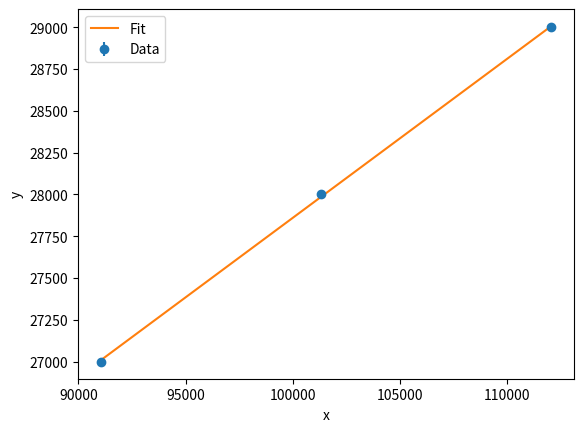

Here is the Python script that generated this plot:
import numpy as np
import matplotlib.pyplot as plt

# [redacted]
# [redacted]
# [redacted]

# Define some data points with uncertainties
x = np.array([91033, 101312, 112085])
y = np.array([27000, 28000, 29000])
sigma = np.repeat(1.0, 3)

# Use the inverse of the uncertainties as weights
w = 1 / sigma

# Fit a quadratic equation using numpy.polyfit with weights
a, b = np.polyfit(x, y, 1) # w=w

# Print the coefficients
print(f"a = {a:.6f}, b = {b:.3f}") #, c = {c:.3f}, d = {d:.3f}")

# Plot the data points with error bars and the fitted curve
plt.errorbar(x, y, yerr=sigma, fmt="o", label="Data")
plt.plot(x, a*x + b, label="Fit")
plt.xlabel("x")
plt.ylabel("y")
plt.legend()
plt.show()
